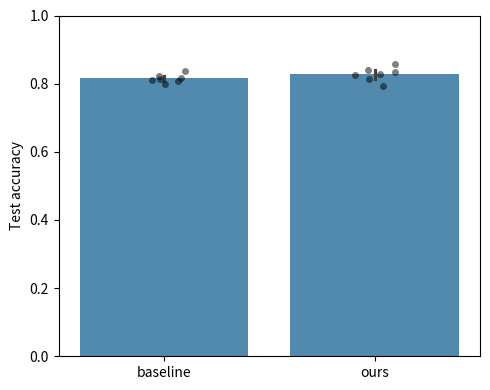

The script that saved this image:
#!/usr/bin/env python3
"""plot_with_ci.py — honest-defaults figure for a results comparison.

A figure is an argument. Show uncertainty, keep the axis defensible, and write
a caption that stands alone. The honest plot is the EASY one here; the
misleading one (truncated axis, no error bars) takes extra effort.

  pip install pandas seaborn matplotlib

When AI writes your plotting code, the most common silent error is dropping the
error bars. Check for them every time.
"""
from __future__ import annotations
import numpy as np
import pandas as pd
import seaborn as sns
import matplotlib.pyplot as plt


def make_long(scores: dict[str, np.ndarray]) -> pd.DataFrame:
    """scores: {method_name: per-seed score array} -> long DataFrame."""
    rows = [{"method": m, "score": float(s)}
            for m, arr in scores.items() for s in np.asarray(arr, float)]
    return pd.DataFrame(rows)


def honest_bar(df: pd.DataFrame, out: str = "results.png") -> None:
    fig, ax = plt.subplots(figsize=(5, 4))
    # 95% CI bars over the per-seed mean...
    sns.barplot(data=df, x="method", y="score", errorbar=("ci", 95),
                ax=ax, alpha=0.85)
    # ...and the raw per-seed points so the spread is visible.
    sns.stripplot(data=df, x="method", y="score", color="k",
                  alpha=0.5, size=5, ax=ax)
    # Defensible axis: do NOT truncate to inflate a small gap.
    ax.set_ylim(0, max(1.0, df["score"].max() * 1.1))
    ax.set_ylabel("Test accuracy")
    ax.set_xlabel("")
    fig.tight_layout()
    fig.savefig(out, dpi=200)
    print(f"wrote {out}")
    # Caption that stands alone (paste into the paper, edit the n):
    print("Figure 1. Test accuracy by method (n=%d seeds each); bars are means "
          "with 95%% bootstrap CIs, points are individual seeds."
          % df.groupby("method").size().min())


if __name__ == "__main__":
    rng = np.random.default_rng(0)
    df = make_long({
        "baseline": rng.normal(0.81, 0.02, 7),
        "ours":     rng.normal(0.84, 0.02, 7),
    })
    honest_bar(df)
